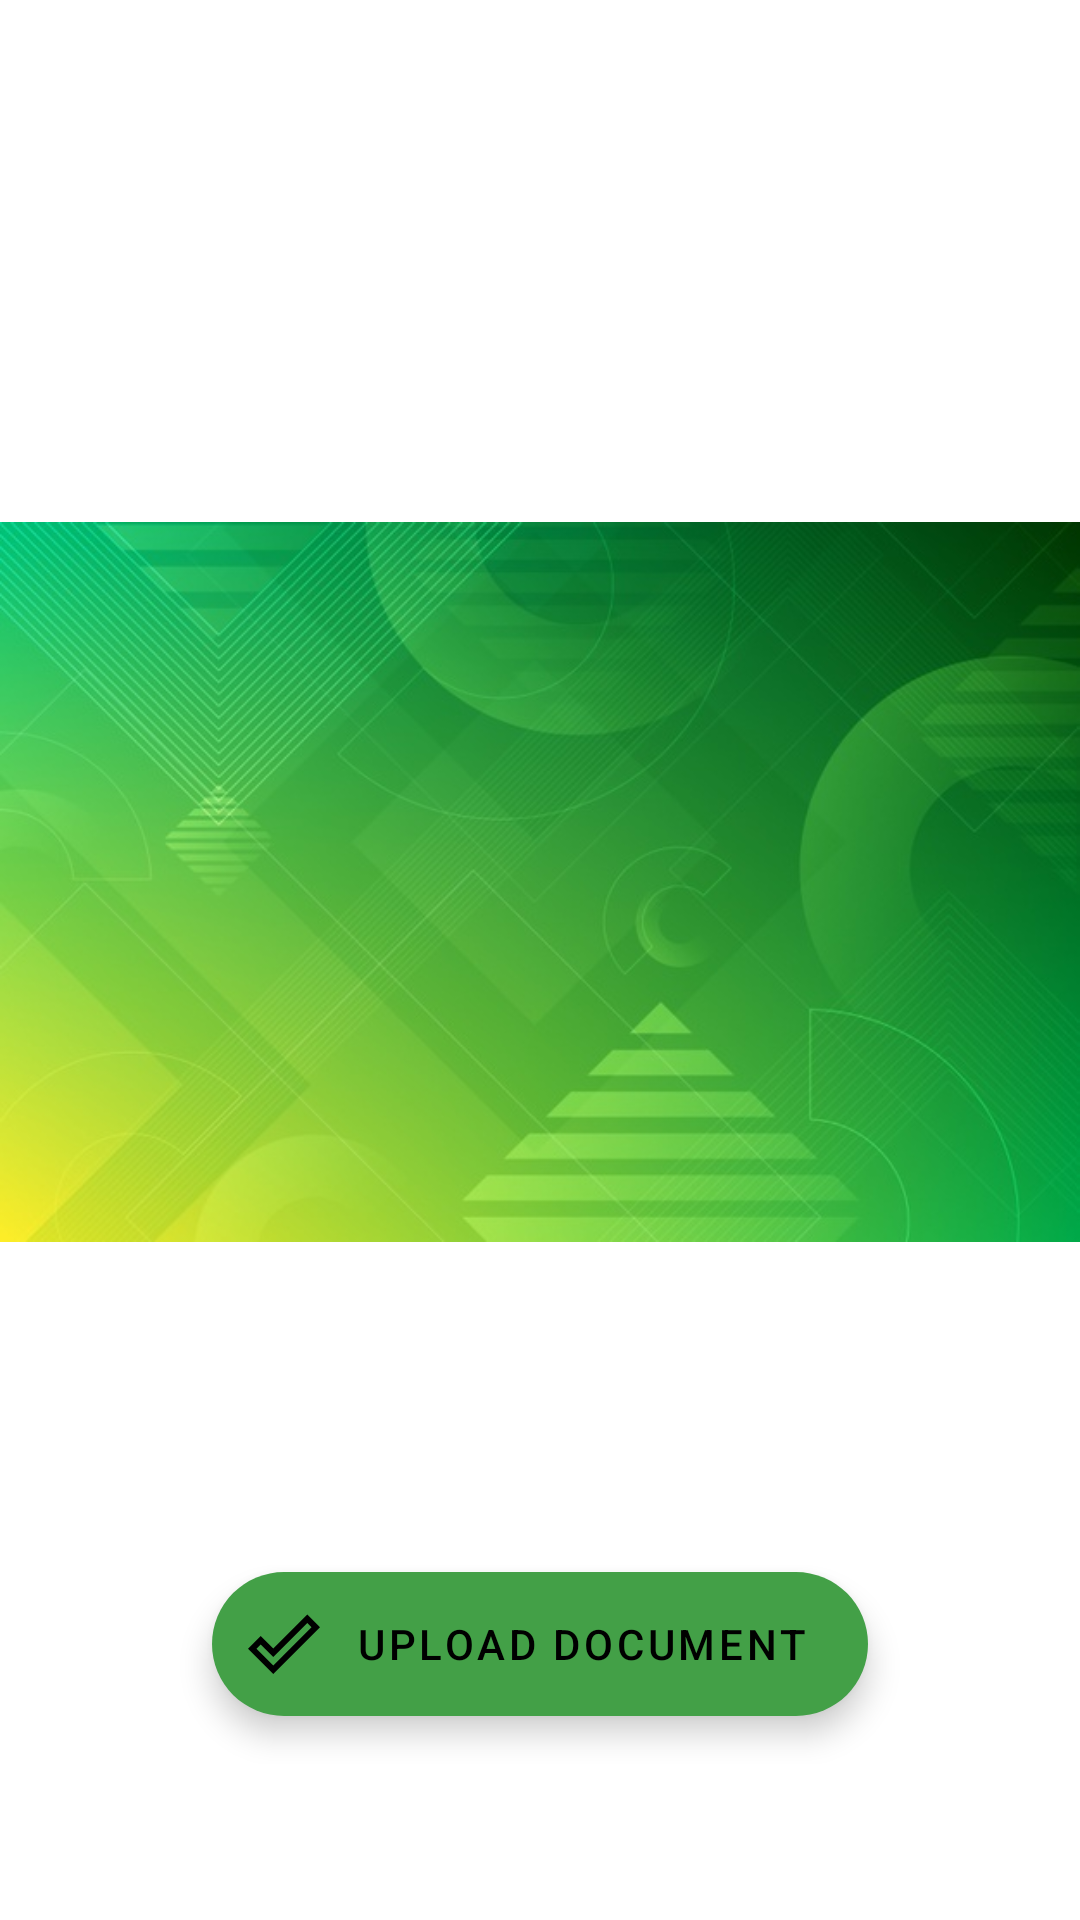

Layout XML and referenced resources for this Android screen:
<!-- AndroidManifest.xml: application theme AppTheme -->
<!-- res/layout/activity_scanned_doc.xml -->
<?xml version="1.0" encoding="utf-8"?>

<androidx.constraintlayout.widget.ConstraintLayout xmlns:android="http://schemas.android.com/apk/res/android"
    xmlns:app="http://schemas.android.com/apk/res-auto"
    xmlns:tools="http://schemas.android.com/tools"
    android:id="@+id/scan_layout"
    android:layout_width="match_parent"
    android:layout_height="match_parent">


    <ImageView
        android:id="@+id/scanned_img"
        android:layout_width="0dp"
        android:layout_height="0dp"
        android:src="@drawable/ic_background"
        app:layout_constraintBottom_toBottomOf="@+id/constraintLayout"
        app:layout_constraintEnd_toEndOf="parent"
        app:layout_constraintStart_toStartOf="parent"
        app:layout_constraintTop_toTopOf="parent" />

    <androidx.constraintlayout.widget.ConstraintLayout
        android:id="@+id/constraintLayout"
        android:layout_width="match_parent"
        android:layout_height="match_parent"
        android:layout_marginBottom="52dp"
        app:layout_constraintBottom_toBottomOf="parent"
        app:layout_constraintEnd_toEndOf="parent"
        app:layout_constraintStart_toStartOf="parent"
        app:layout_constraintTop_toTopOf="parent">

        <com.google.android.material.floatingactionbutton.ExtendedFloatingActionButton
            android:id="@+id/capture_doc"
            android:layout_width="wrap_content"
            android:layout_height="wrap_content"
            android:layout_margin="16dp"
            android:contentDescription="Scan Document"
            android:text="Upload Document"
            app:backgroundTint="#43A047"
            app:icon="@drawable/ic_done_outline_black_24dp"
            app:layout_constraintBottom_toBottomOf="parent"
            app:layout_constraintEnd_toEndOf="parent"
            app:layout_constraintStart_toStartOf="parent" />
    </androidx.constraintlayout.widget.ConstraintLayout>

</androidx.constraintlayout.widget.ConstraintLayout>
<!-- resources referenced by this layout -->
<resources>
  <!-- drawable ic_background: jpg bitmap (drawable, 60947 bytes) -->
  <!-- drawable ic_done_outline_black_24dp (drawable) -->
  <vector xmlns:android="http://schemas.android.com/apk/res/android"
      android:width="24dp"
      android:height="24dp"
      android:viewportWidth="24"
      android:viewportHeight="24">
    <path
        android:pathData="M19.77,5.03l1.4,1.4L8.43,19.17l-5.6,-5.6 1.4,-1.4 4.2,4.2L19.77,5.03m0,-2.83L8.43,13.54l-4.2,-4.2L0,13.57 8.43,22 24,6.43 19.77,2.2z"
        android:fillColor="#000000"/>
  </vector>
  <style name="AppTheme" parent="Theme.MaterialComponents.Light.DarkActionBar">
          
          <item name="colorPrimary">@color/colorPrimary</item>
          <item name="colorPrimaryDark">@color/colorPrimaryDark</item>
          <item name="colorAccent">@color/colorAccent</item>
      </style>
  <color name="colorPrimary">#088B2D</color>
  <color name="colorPrimaryDark">#0B6B24</color>
  <color name="colorAccent">#D81B60</color>
</resources>
